pico-8 play session: no input (idle), after a click and taps of 🅾, ❎, 🅾+❎, 🅾 in the second before t = 0

[t = 1 s] idle ~1s (no d-pad/buttons)
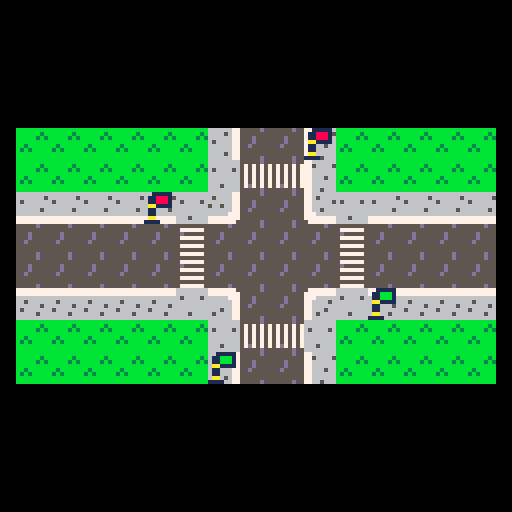

pico-8 cartridge
version 42
__lua__
-- game loop
	
function _init()

 -- checa se cada luz e verde
 -- ou vermelha
	light_state_n = "red"
	light_state_s = "green"
	light_state_e = "green"
	light_state_w = "red"
end

function _update()

 -- cada loop dura 10 segundos.
 -- o primeiro loop tem que comecar
 -- do "meio" para que os semaforos
 -- nao se embaralhem mos proximos.
 if time() > 10 then
 
 -- tempo em que cada luz fica
 -- acesa
 -- (vermelho,verde)
 	_light_n(10,10/3)
		_light_w(10,10/3)
		_light_s(10/3,10)
		_light_e(10,10/3)
	else
		_light_n(10 - 10/3,10/3)
		_light_w(10- (10/3)*2,10/3)
		_light_s(10/3,10)
		_light_e(10,10/3)
	end

end

function _draw()
 cls() -- limpa a tela a cada loop
 draw_map() -- desenha o mapa a cada loop
 
 
 -- semaforo norte
 -- desenhas os semaforos na tela
 -- e troca quando necessario
 if light_state_n == "red" then
  spr(1,76,32)
 elseif light_state_n == "green" then
 	spr(2,76,32)
 end
 
 -- semaforo sul
 if light_state_s == "red" then
  spr(1,52,88)
 elseif light_state_s == "green" then
 	spr(2,52,88)
 end
 
 -- semaforo leste
 if light_state_e == "red" then
  spr(1,92,72)
 elseif light_state_e == "green" then
 	spr(2,92,72)
 end
 
 -- semaforo oeste
 if light_state_w == "red" then
  spr(1,36,48)
 elseif light_state_w == "green" then
 	spr(2,36,48)
 end
 
end
-->8
-- map loop

function draw_map()
	map(0,0,4,32,15,8) 
	-- coordenadas do mapa a ser
	-- desenhado.																			
end
-->8
-- northern street light loop

local last_switch_time = time()
-- guarda o tempo da ultima
-- mudanca de cor.

function _light_n(red_time,green_time)
	
	local current_time = time()
 -- guarda o tempo decorrido atual

	local elapsed_time = current_time - last_switch_time
 -- tira a diferenca entre o
 -- tempo atual e o da ultima
 -- mudaca

 -- recebe o tempo que cada cor
 -- deve ficar acesa 
	if light_state_n == "red" then
		 current_state_time = red_time
	else
		 current_state_time = green_time
	end
 
 -- troca a cor do semaforo
 -- se o tempo decorrido ultrapassar
 -- o tempo que a cor deve 
 -- ficar acesa
	if elapsed_time >= current_state_time then
		if light_state_n == "red" then
			light_state_n = "green"
		else
			light_state_n = "red"
		end
		
		-- atualiza o tempo da ultima
		-- troca
		last_switch_time = current_time -- reset the timer
	end
	
	
end

-->8
-- southern street light loop

local last_switch_time = time()

function _light_s(red_time,green_time)
	
	local current_time = time()
	local elapsed_time = current_time - last_switch_time

	if light_state_s == "red" then
		current_state_time = red_time
	else
		current_state_time = green_time
	end

	if elapsed_time >= current_state_time then
		if light_state_s == "red" then
			light_state_s = "green"
		else
			light_state_s = "red"
		end
		last_switch_time = current_time -- reset the timer
	end
	
end

-->8
-- eastern street light loop

local last_switch_time = time()

function _light_e(red_time,green_time)
	
	local current_time = time()
	local elapsed_time = current_time - last_switch_time

	if light_state_e == "red" then
		current_state_time = red_time
	else
		current_state_time = green_time
	end

	if elapsed_time >= current_state_time then
		if light_state_e == "red" then
			light_state_e = "green"
		else
			light_state_e = "red"
		end
		last_switch_time = current_time -- reset the timer
	end
	
end

-->8
-- western street light loop

local last_switch_time = time()

function _light_w(red_time,green_time)
	
	local current_time = time()
	local elapsed_time = current_time - last_switch_time

	if light_state_w == "red" then
		current_state_time = red_time
	else
		current_state_time = green_time
	end

	if elapsed_time >= current_state_time then
		if light_state_w == "red" then
			light_state_w = "green"
		else
			light_state_w = "red"
		end
		last_switch_time = current_time -- reset the timer
	end
	
end
__gfx__
000000000011111000111110bbbbbbbb6666667755555d5500000000000000000000000000000000000000000000000000000000000000000000000000000000
0000000001188810011bbb10bbbbbb3b666656775555555500000000000000000000000000000000000000000000000000000000000000000000000000000000
0070070001188810011bbb10bbbbb3b366666677555d555500000000000000000000000000000000000000000000000000000000000000000000000000000000
000770000aa111100aa11110bbbbbbbb65666677555d555500000000000000000000000000000000000000000000000000000000000000000000000000000000
000770000110000001100000bb3bbbbb6666667755d5555500000000000000000000000000000000000000000000000000000000000000000000000000000000
007007000110000001100000b3b3bbbb666666775555555500000000000000000000000000000000000000000000000000000000000000000000000000000000
000000000aa000000aa00000bbbbbbbb666656775555555500000000000000000000000000000000000000000000000000000000000000000000000000000000
000000001111000011110000bbbbbbbb6666667755555d5500000000000000000000000000000000000000000000000000000000000000000000000000000000
000000006666667777666666776666666666666655555d5500000000000000000000000000000000000000000000000000000000000000000000000000000000
00000000656666777765666677566665666666655757575700000000000000000000000000000000000000000000000000000000000000000000000000000000
00000000666666777766666577666666656666665757575700000000000000000000000000000000000000000000000000000000000000000000000000000000
00000000566566777766666677666666666666665757575700000000000000000000000000000000000000000000000000000000000000000000000000000000
00000000666666777766566677666566666666565757575700000000000000000000000000000000000000000000000000000000000000000000000000000000
00000000666667777776666677666666666666665757575700000000000000000000000000000000000000000000000000000000000000000000000000000000
000000007777777777777777776666667777777757d7575700000000000000000000000000000000000000000000000000000000000000000000000000000000
000000007777777557777777776656667777777755555d5500000000000000000000000000000000000000000000000000000000000000000000000000000000
00000000777777755777777766666666777777775555555500000000000000000000000000000000000000000000000000000000000000000000000000000000
00000000777777777777777766666666777777775777777500000000000000000000000000000000000000000000000000000000000000000000000000000000
00000000666667777776666665666656666666665d55555500000000000000000000000000000000000000000000000000000000000000000000000000000000
00000000666666777766665666666666665666665777777500000000000000000000000000000000000000000000000000000000000000000000000000000000
00000000666666777766666666666666666666565555555500000000000000000000000000000000000000000000000000000000000000000000000000000000
00000000666566777766656666666666656666665777777500000000000000000000000000000000000000000000000000000000000000000000000000000000
00000000656666777765666666656666666665665555555500000000000000000000000000000000000000000000000000000000000000000000000000000000
00000000666666777766666666666666666666665777777500000000000000000000000000000000000000000000000000000000000000000000000000000000
__map__
0303030303030405051303030303030300000000000000000000000000000000000000000000000000000000000000000000000000000000000000000000000000000000000000000000000000000000000000000000000000000000000000000000000000000000000000000000000000000000000000000000000000000000
0303030303032315151303030303030300000000000000000000000000000000000000000000000000000000000000000000000000000000000000000000000000000000000000000000000000000000000000000000000000000000000000000000000000000000000000000000000000000000000000000000000000000000
1414141414231105051223141414141400000000000000000000000000000000000000000000000000000000000000000000000000000000000000000000000000000000000000000000000000000000000000000000000000000000000000000000000000000000000000000000000000000000000000000000000000000000
0505050505250505050525050505050500000000000000000000000000000000000000000000000000000000000000000000000000000000000000000000000000000000000000000000000000000000000000000000000000000000000000000000000000000000000000000000000000000000000000000000000000000000
0505050505250505050525050505050500000000000000000000000000000000000000000000000000000000000000000000000000000000000000000000000000000000000000000000000000000000000000000000000000000000000000000000000000000000000000000000000000000000000000000000000000000000
2424242424232105052223242424242400000000000000000000000000000000000000000000000000000000000000000000000000000000000000000000000000000000000000000000000000000000000000000000000000000000000000000000000000000000000000000000000000000000000000000000000000000000
0303030303032315152303030303030300000000000000000000000000000000000000000000000000000000000000000000000000000000000000000000000000000000000000000000000000000000000000000000000000000000000000000000000000000000000000000000000000000000000000000000000000000000
0303030303030405051303030303030300000000000000000000000000000000000000000000000000000000000000000000000000000000000000000000000000000000000000000000000000000000000000000000000000000000000000000000000000000000000000000000000000000000000000000000000000000000
0303030303030405051303030303030300000000000000000000000000000000000000000000000000000000000000000000000000000000000000000000000000000000000000000000000000000000000000000000000000000000000000000000000000000000000000000000000000000000000000000000000000000000
